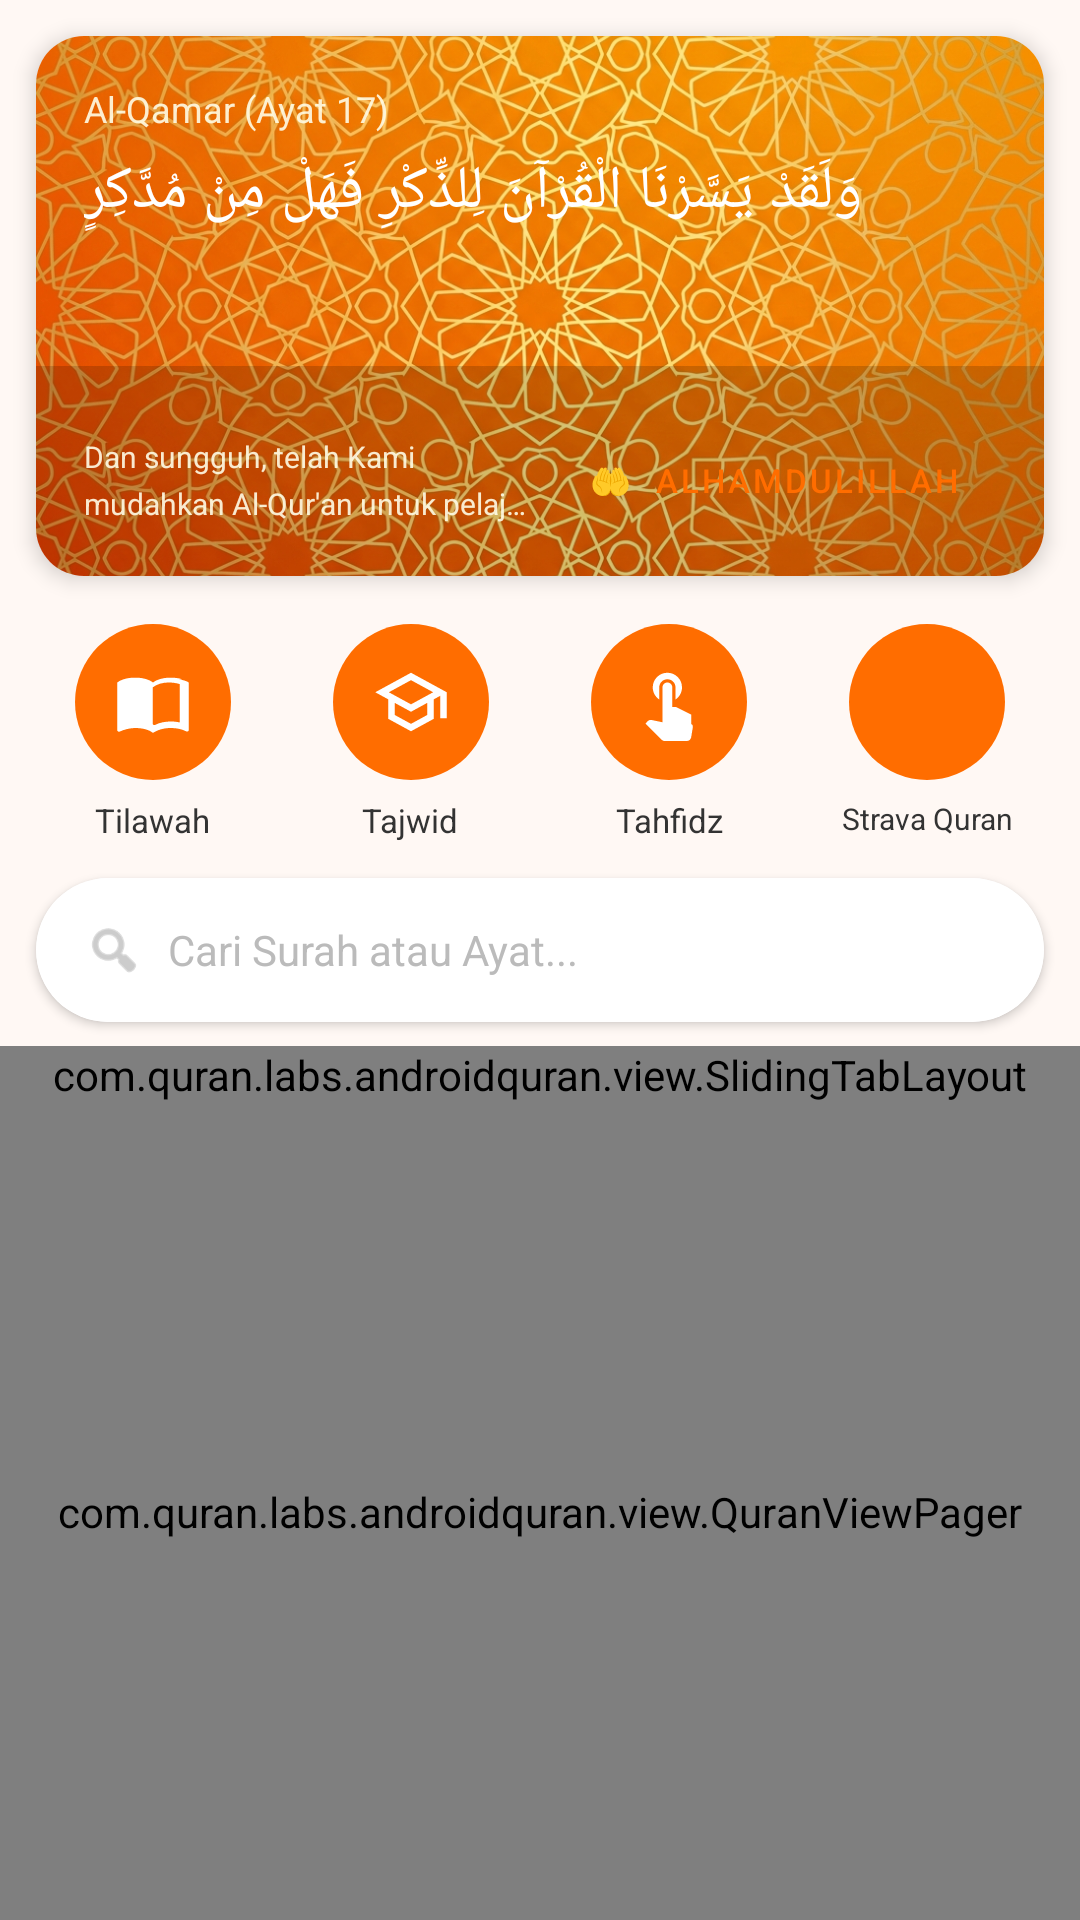

Android layout source for this screen:
<!-- AndroidManifest.xml: application theme Quran -->
<!-- res/layout/fragment_tilawah.xml -->
<?xml version="1.0" encoding="utf-8"?>
<LinearLayout xmlns:android="http://schemas.android.com/apk/res/android"
    xmlns:app="http://schemas.android.com/apk/res-auto"
    android:layout_width="match_parent"
    android:layout_height="match_parent"
    android:orientation="vertical"
    android:background="#FFF8F4">

  
  <androidx.cardview.widget.CardView
      android:layout_width="match_parent"
      android:layout_height="180dp"
      android:layout_margin="12dp"
      app:cardCornerRadius="16dp"
      app:cardElevation="4dp">

    <FrameLayout
        android:layout_width="match_parent"
        android:layout_height="match_parent">

      
      <ImageView
          android:layout_width="match_parent"
          android:layout_height="match_parent"
          android:scaleType="centerCrop"
          android:src="@drawable/quran_header_bg"/>

      
      <View
          android:layout_width="match_parent"
          android:layout_height="70dp"
          android:layout_gravity="bottom"
          android:background="#2A000000"/>

      
      <LinearLayout
          android:id="@+id/header_content"
          android:layout_width="match_parent"
          android:layout_height="match_parent"
          android:orientation="vertical"
          android:padding="16dp">

        
        <TextView
            android:layout_width="wrap_content"
            android:layout_height="wrap_content"
            android:text="Al-Qamar (Ayat 17)"
            android:textColor="#FFFDE7"
            android:textSize="12sp"
            android:fontFamily="sans-serif"
            android:alpha="0.9"/>

        
        <TextView
            android:layout_width="match_parent"
            android:layout_height="0dp"
            android:layout_weight="1"
            android:layout_marginTop="6dp"
            android:text="وَلَقَدْ يَسَّرْنَا الْقُرْآنَ لِلذِّكْرِ فَهَلْ مِنْ مُدَّكِرٍ"
            android:textColor="#FFFFFF"
            android:textSize="20sp"
            android:gravity="end|top"
            android:fontFamily="serif"
            android:lineSpacingMultiplier="1.4"/>

        
        <LinearLayout
            android:layout_width="match_parent"
            android:layout_height="wrap_content"
            android:orientation="horizontal"
            android:gravity="center_vertical">

          <TextView
              android:layout_width="0dp"
              android:layout_height="wrap_content"
              android:layout_weight="1"
              android:layout_marginEnd="8dp"
              android:text="Dan sungguh, telah Kami mudahkan Al-Qur'an untuk pelajaran..."
              android:textColor="#FFFDE7"
              android:textSize="10sp"
              android:alpha="0.9"
              android:maxLines="2"
              android:ellipsize="end"
              android:lineSpacingMultiplier="1.3"/>

          <Button
              android:id="@+id/btn_alhamdulillah"
              android:layout_width="wrap_content"
              android:layout_height="32dp"
              android:text="🤲  Alhamdulillah"
              android:textColor="#FF6D00"
              android:textSize="11sp"
              android:backgroundTint="#FFFFFF"
              android:paddingHorizontal="12dp"
              android:clickable="true"
              android:focusable="true"
              style="@style/Widget.MaterialComponents.Button.OutlinedButton"
              app:strokeColor="#FFFFFF"/>

        </LinearLayout>
      </LinearLayout>
    </FrameLayout>
  </androidx.cardview.widget.CardView>

  
  <LinearLayout
      android:layout_width="match_parent"
      android:layout_height="wrap_content"
      android:orientation="horizontal"
      android:paddingHorizontal="8dp"
      android:paddingBottom="8dp">

    
    <LinearLayout
        android:id="@+id/btn_shortcut_tilawah"
        android:layout_width="0dp"
        android:layout_height="wrap_content"
        android:layout_weight="1"
        android:orientation="vertical"
        android:gravity="center"
        android:padding="4dp"
        android:clickable="true"
        android:focusable="true"
        android:background="?attr/selectableItemBackground">
      <FrameLayout
          android:layout_width="52dp"
          android:layout_height="52dp"
          android:layout_gravity="center"
          android:background="@drawable/circle_orange_bg">
        <ImageView
            android:layout_width="26dp"
            android:layout_height="26dp"
            android:layout_gravity="center"
            android:src="@drawable/ic_tilawah"
            android:tint="#FFFFFF"/>
      </FrameLayout>
      <TextView
          android:layout_width="wrap_content"
          android:layout_height="wrap_content"
          android:layout_marginTop="6dp"
          android:text="Tilawah"
          android:textSize="11sp"
          android:textColor="#333333"
          android:gravity="center"/>
    </LinearLayout>

    
    <LinearLayout
        android:id="@+id/btn_shortcut_tajwid"
        android:layout_width="0dp"
        android:layout_height="wrap_content"
        android:layout_weight="1"
        android:orientation="vertical"
        android:gravity="center"
        android:padding="4dp"
        android:clickable="true"
        android:focusable="true"
        android:background="?attr/selectableItemBackground">
      <FrameLayout
          android:layout_width="52dp"
          android:layout_height="52dp"
          android:layout_gravity="center"
          android:background="@drawable/circle_orange_bg">
        <ImageView
            android:layout_width="26dp"
            android:layout_height="26dp"
            android:layout_gravity="center"
            android:src="@drawable/ic_tajwid"
            android:tint="#FFFFFF"/>
      </FrameLayout>
      <TextView
          android:layout_width="wrap_content"
          android:layout_height="wrap_content"
          android:layout_marginTop="6dp"
          android:text="Tajwid"
          android:textSize="11sp"
          android:textColor="#333333"
          android:gravity="center"/>
    </LinearLayout>

    
    <LinearLayout
        android:id="@+id/btn_shortcut_tahfidz"
        android:layout_width="0dp"
        android:layout_height="wrap_content"
        android:layout_weight="1"
        android:orientation="vertical"
        android:gravity="center"
        android:padding="4dp"
        android:clickable="true"
        android:focusable="true"
        android:background="?attr/selectableItemBackground">
      <FrameLayout
          android:layout_width="52dp"
          android:layout_height="52dp"
          android:layout_gravity="center"
          android:background="@drawable/circle_orange_bg">
        <ImageView
            android:layout_width="26dp"
            android:layout_height="26dp"
            android:layout_gravity="center"
            android:src="@drawable/ic_tahfidz"
            android:tint="#FFFFFF"/>
      </FrameLayout>
      <TextView
          android:layout_width="wrap_content"
          android:layout_height="wrap_content"
          android:layout_marginTop="6dp"
          android:text="Tahfidz"
          android:textSize="11sp"
          android:textColor="#333333"
          android:gravity="center"/>
    </LinearLayout>

    
    <LinearLayout
        android:id="@+id/btn_shortcut_strava"
        android:layout_width="0dp"
        android:layout_height="wrap_content"
        android:layout_weight="1"
        android:orientation="vertical"
        android:gravity="center"
        android:padding="4dp"
        android:clickable="true"
        android:focusable="true"
        android:background="?attr/selectableItemBackground">
      <FrameLayout
          android:layout_width="52dp"
          android:layout_height="52dp"
          android:layout_gravity="center"
          android:background="@drawable/circle_orange_bg">
        <ImageView
            android:layout_width="26dp"
            android:layout_height="26dp"
            android:layout_gravity="center"
            android:src="@drawable/ic_strava_quran"
            android:tint="#FFFFFF"/>
      </FrameLayout>
      <TextView
          android:layout_width="wrap_content"
          android:layout_height="wrap_content"
          android:layout_marginTop="6dp"
          android:text="Strava Quran"
          android:textSize="10sp"
          android:textColor="#333333"
          android:gravity="center"/>
    </LinearLayout>

  </LinearLayout>

  
  <androidx.cardview.widget.CardView
      android:layout_width="match_parent"
      android:layout_height="wrap_content"
      android:layout_marginHorizontal="12dp"
      android:layout_marginBottom="8dp"
      app:cardCornerRadius="24dp"
      app:cardElevation="2dp">

    <LinearLayout
        android:layout_width="match_parent"
        android:layout_height="48dp"
        android:orientation="horizontal"
        android:gravity="center_vertical"
        android:paddingHorizontal="16dp"
        android:background="#FFFFFF">

      <ImageView
          android:layout_width="20dp"
          android:layout_height="20dp"
          android:src="@android:drawable/ic_menu_search"
          android:tint="#AAAAAA"/>

      <EditText
          android:id="@+id/search_quran"
          android:layout_width="0dp"
          android:layout_height="match_parent"
          android:layout_weight="1"
          android:layout_marginStart="8dp"
          android:hint="Cari Surah atau Ayat..."
          android:textSize="14sp"
          android:textColorHint="#BBBBBB"
          android:textColor="#222222"
          android:background="@null"
          android:imeOptions="actionSearch"
          android:inputType="text"
          android:maxLines="1"/>

    </LinearLayout>
  </androidx.cardview.widget.CardView>

  
  <com.quran.labs.androidquran.view.SlidingTabLayout
      android:id="@+id/indicator"
      style="@style/ToolBarArea"
      android:layout_width="match_parent"
      android:layout_height="wrap_content"
      android:background="#FFFFFF"/>

  
  <com.quran.labs.androidquran.view.QuranViewPager
      android:id="@+id/index_pager"
      android:layout_width="match_parent"
      android:layout_height="0dp"
      android:layout_weight="1"/>

</LinearLayout>
<!-- resources referenced by this layout -->
<resources>
  <!-- drawable circle_orange_bg (drawable) -->
  <?xml version="1.0" encoding="utf-8"?>
  <shape xmlns:android="http://schemas.android.com/apk/res/android"
      android:shape="oval">
    <solid android:color="#FF6D00"/>
  </shape>
  <!-- drawable ic_tahfidz (drawable) -->
  <vector xmlns:android="http://schemas.android.com/apk/res/android"
      android:width="24dp"
      android:height="24dp"
      android:viewportWidth="24"
      android:viewportHeight="24">
    <path
        android:fillColor="#FFFFFF"
        android:pathData="M9,11.24V7.5C9,6.12 10.12,5 11.5,5S14,6.12 14,7.5v3.74c1.21,-0.81 2,-2.18 2,-3.74C16,5.01 13.99,3 11.5,3S7,5.01 7,7.5c0,1.56 0.79,2.93 2,3.74zM18.84,15.87l-4.54,-2.26c-0.17,-0.07 -0.35,-0.11 -0.54,-0.11H13v-6c0,-0.83 -0.67,-1.5 -1.5,-1.5S10,6.67 10,7.5v10.74l-3.43,-0.72c-0.08,-0.01 -0.15,-0.02 -0.23,-0.02c-0.31,0 -0.59,0.13 -0.79,0.33l-0.79,0.8l4.94,4.94C9.99,23.83 10.34,24 10.7,24h6.79c0.65,0 1.21,-0.47 1.32,-1.11l0.5,-2.97c0.1,-0.61 -0.17,-1.22 -0.47,-1.05z"/>
  </vector>
  <!-- drawable ic_tajwid (drawable) -->
  <vector xmlns:android="http://schemas.android.com/apk/res/android"
      android:width="24dp"
      android:height="24dp"
      android:viewportWidth="24"
      android:viewportHeight="24">
    <path
        android:fillColor="#FFFFFF"
        android:pathData="M12,3L1,9L5,11.18V17.18L12,21L19,17.18V11.18L21,10.09V17H23V9L12,3ZM18.82,9L12,12.72L5.18,9L12,5.28L18.82,9ZM17,15.99L12,18.72L7,15.99V12.27L12,15L17,12.27V15.99Z"/>
  </vector>
  <!-- drawable ic_tilawah (drawable) -->
  <vector xmlns:android="http://schemas.android.com/apk/res/android"
      android:width="24dp"
      android:height="24dp"
      android:viewportWidth="24"
      android:viewportHeight="24">
    <path
        android:fillColor="#FF000000"
        android:pathData="M21,5c-1.11,-0.35 -2.33,-0.5 -3.5,-0.5c-1.95,0 -4.05,0.4 -5.5,1.5c-1.45,-1.1 -3.55,-1.5 -5.5,-1.5S2.45,4.9 1,6v14.65c0,0.25 0.25,0.5 0.5,0.5c0.1,0 0.15,-0.05 0.25,-0.05C3.1,20.45 5.05,20 6.5,20c1.95,0 4.05,0.4 5.5,1.5c1.35,-0.85 3.1,-1.5 5.5,-1.5c1.65,0 3.35,0.3 4.75,1.05c0.1,0.05 0.15,0.05 0.25,0.05c0.25,0 0.5,-0.25 0.5,-0.5V6c-0.6,-0.45 -1.75,-0.75 -3,-1z M21,18.5c-1.1,-0.35 -2.3,-0.5 -3.5,-0.5c-1.7,0 -3.45,0.3 -4.85,1.05c-0.1,0.05 -0.15,0.05 -0.25,0.05c-0.25,0 -0.5,-0.25 -0.5,-0.5V7.5c1.4,-1.05 3.15,-1.5 4.85,-1.5c1.2,0 2.4,0.15 3.5,0.5v12z"/>
  </vector>
  <!-- drawable quran_header_bg: jpg bitmap (drawable, 993462 bytes) -->
  <style name="Quran" parent="Theme.MaterialComponents.DayNight.Bridge">
      <item name="colorAccent">@color/accent_color</item>
      <item name="spinnerStyle">?attr/actionDropDownStyle</item>
      <item name="spinnerDropDownItemStyle">@style/SherlockDropDownItem</item>
      <item name="spinnerItemStyle">@style/SherlockSpinnerItem</item>
    </style>
  <color name="accent_color">#ffff6d00</color>
</resources>
